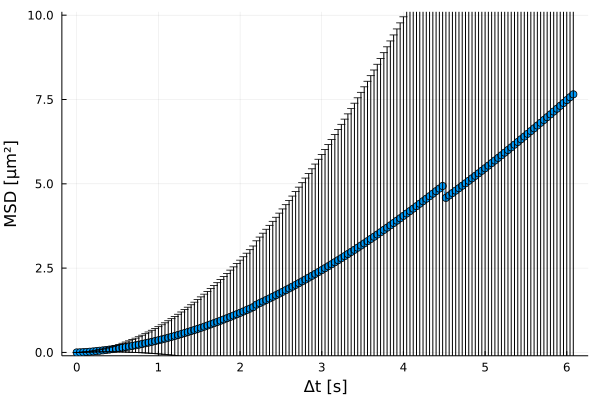

The file beside this chart, header and first rows:
xMSD, MSD, yerror
0.0, 0.0, 0.0
0.04, 0.003559, 0.0007986
0.08, 0.007888, 0.002867
0.12, 0.0141, 0.00635
0.16, 0.02163, 0.01117
0.2, 0.0302, 0.01731
0.24, 0.03964, 0.02476
0.28, 0.04982, 0.03346
0.32, 0.06076, 0.04341
0.36, 0.07239, 0.05464
0.4, 0.08479, 0.06708
0.44, 0.09791, 0.08076
0.48, 0.1118, 0.09573
0.52, 0.1264, 0.1119
0.56, 0.1418, 0.1294
0.6, 0.158, 0.1481
0.64, 0.1749, 0.1681
0.68, 0.1926, 0.1893
0.72, 0.211, 0.2117
0.76, 0.2301, 0.2354
0.8, 0.2499, 0.2603
0.84, 0.2705, 0.2864
0.88, 0.2919, 0.3138
0.92, 0.3139, 0.3424
0.96, 0.3367, 0.3722
1.0, 0.3601, 0.4033
1.04, 0.3844, 0.4357
1.08, 0.4093, 0.4692
1.12, 0.435, 0.5039
1.16, 0.4613, 0.5398
1.2, 0.4883, 0.577
1.24, 0.5161, 0.6154
1.28, 0.5445, 0.6549
1.32, 0.5736, 0.6956
1.36, 0.6034, 0.7376
1.4, 0.634, 0.7807
1.44, 0.6653, 0.8249
1.48, 0.6972, 0.8703
1.52, 0.7298, 0.9168
1.56, 0.763, 0.9644
1.6, 0.797, 1.013
1.64, 0.8316, 1.063
1.68, 0.8669, 1.114
1.72, 0.9029, 1.166
1.76, 0.9395, 1.219
1.8, 0.9768, 1.274
1.84, 1.015, 1.329
1.88, 1.053, 1.386
1.92, 1.093, 1.444
1.96, 1.132, 1.503
2.0, 1.173, 1.563
2.04, 1.214, 1.624
2.08, 1.256, 1.686
2.12, 1.298, 1.749
2.16, 1.341, 1.814
2.2, 1.416, 1.893
2.24, 1.461, 1.96
2.28, 1.507, 2.028
2.32, 1.554, 2.097
2.36, 1.601, 2.168
... 93 more rows
